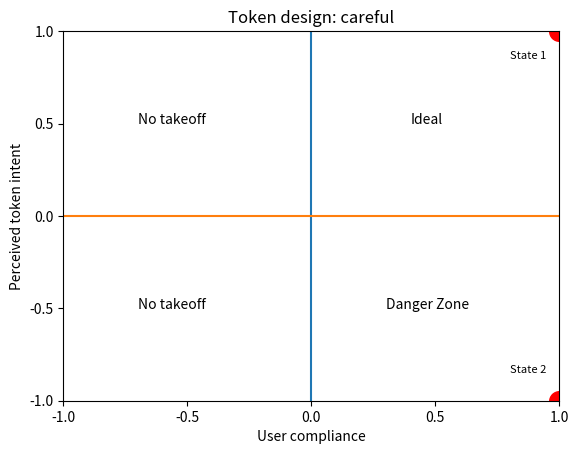

Python code for this plot:
import matplotlib
import matplotlib.pyplot as plt
import numpy as np


#-------------------------careful tokens ----------------------------------
x1 = np.asarray([0, 0])
y1 = np.asarray([-1, 1])
x2 = np.asarray([-1, 1])
y2 = np.asarray([0, 0])

fig, ax = plt.subplots()
ax.plot(x1, y1)
ax.plot(x2, y2)
ax.scatter(1, 1, c='red', marker='o', s=200)
ax.scatter(1, -1, c='red', marker='o', s=200)
ax.text(0.8, 0.85, '%s' %('State 1'), size=8, zorder=1)
ax.text(0.8, -0.85, '%s' %('State 2'), size=8, zorder=1)
ax.set_xlim(-1, 1)
ax.set_xticks((1, 0.5, 0, -0.5, -1))
ax.set_ylim(-1, 1)
ax.set_yticks((1, 0.5, 0, -0.5, -1))
ax.text(0.4, 0.5, r'Ideal')
ax.text(-0.7, 0.5, r'No takeoff')
ax.text(-0.7, -0.5, r'No takeoff')
ax.text(0.3, -0.5, r'Danger Zone')

ax.set(xlabel='User compliance', ylabel='Perceived token intent',
       title='Token design: careful')

fig.savefig("Careful_tokens.png")
plt.show()

if 0:
    #-------------------------careless tokens ----------------------------------
    x1 = np.asarray([0, 0])
    y1 = np.asarray([-1, 1])
    x2 = np.asarray([-1, 1])
    y2 = np.asarray([0, 0])

    fig, ax = plt.subplots()
    ax.plot(x1, y1)
    ax.plot(x2, y2)
    ax.set_xlim(-1, 1)
    ax.set_xticks((1, 0.5, 0, -0.5, -1))
    ax.set_ylim(-1, 1)
    ax.set_yticks((1, 0.5, 0, -0.5, -1))
    ax.text(0.3, 0.6, r'Compliant')
    ax.text(0.3, 0.4, r'Community')
    ax.text(-0.7, 0.5, r'Road to Hell')
    ax.text(-0.6, -0.5, r'Swamp')
    ax.text(0.3, -0.5, r'Danger Zone')

    ax.set(xlabel='User compliance', ylabel='Perceived token intent',
           title='Token design: careless')

    fig.savefig("Careless_tokens_simple.png")
    plt.show()

if 0:
    #-------------------------careless tokens with compliant range----------------------------------
    x1 = np.asarray([0, 0])
    y1 = np.asarray([-1, 1])
    x2 = np.asarray([-1, 1])
    y2 = np.asarray([0, 0])

    #compliant range
    xc = np.asarray([-0.5, -0.5])
    yc = np.asarray([-1, 1])
    xn = np.asarray([0.7, 0.7])
    yn = np.asarray([-1, 1])

    fig, ax = plt.subplots()
    ax.plot(x1, y1)
    ax.plot(x2, y2)
    ax.plot(xc, yc,  '--', label="max cheaters")
    ax.plot(xn, yn,  '--', label="max compliant")
    ax.legend(loc='lower right')
    ax.set_xlim(-1, 1)
    ax.set_xticks((1, 0.5, 0, -0.5, -1))
    ax.set_ylim(-1, 1)
    ax.set_yticks((1, 0.5, 0, -0.5, -1))
    ax.text(0.3, 0.6, r'Compliant')
    ax.text(0.3, 0.4, r'Community')
    ax.text(-0.7, 0.5, r'Road to Hell')
    ax.text(-0.6, -0.5, r'Swamp')
    ax.text(0.3, -0.5, r'Danger Zone')

    ax.set(xlabel='User compliance', ylabel='Perceived token intent',
           title='Token design: careless')

    fig.savefig("Careless_tokens_range.png")
    plt.show()